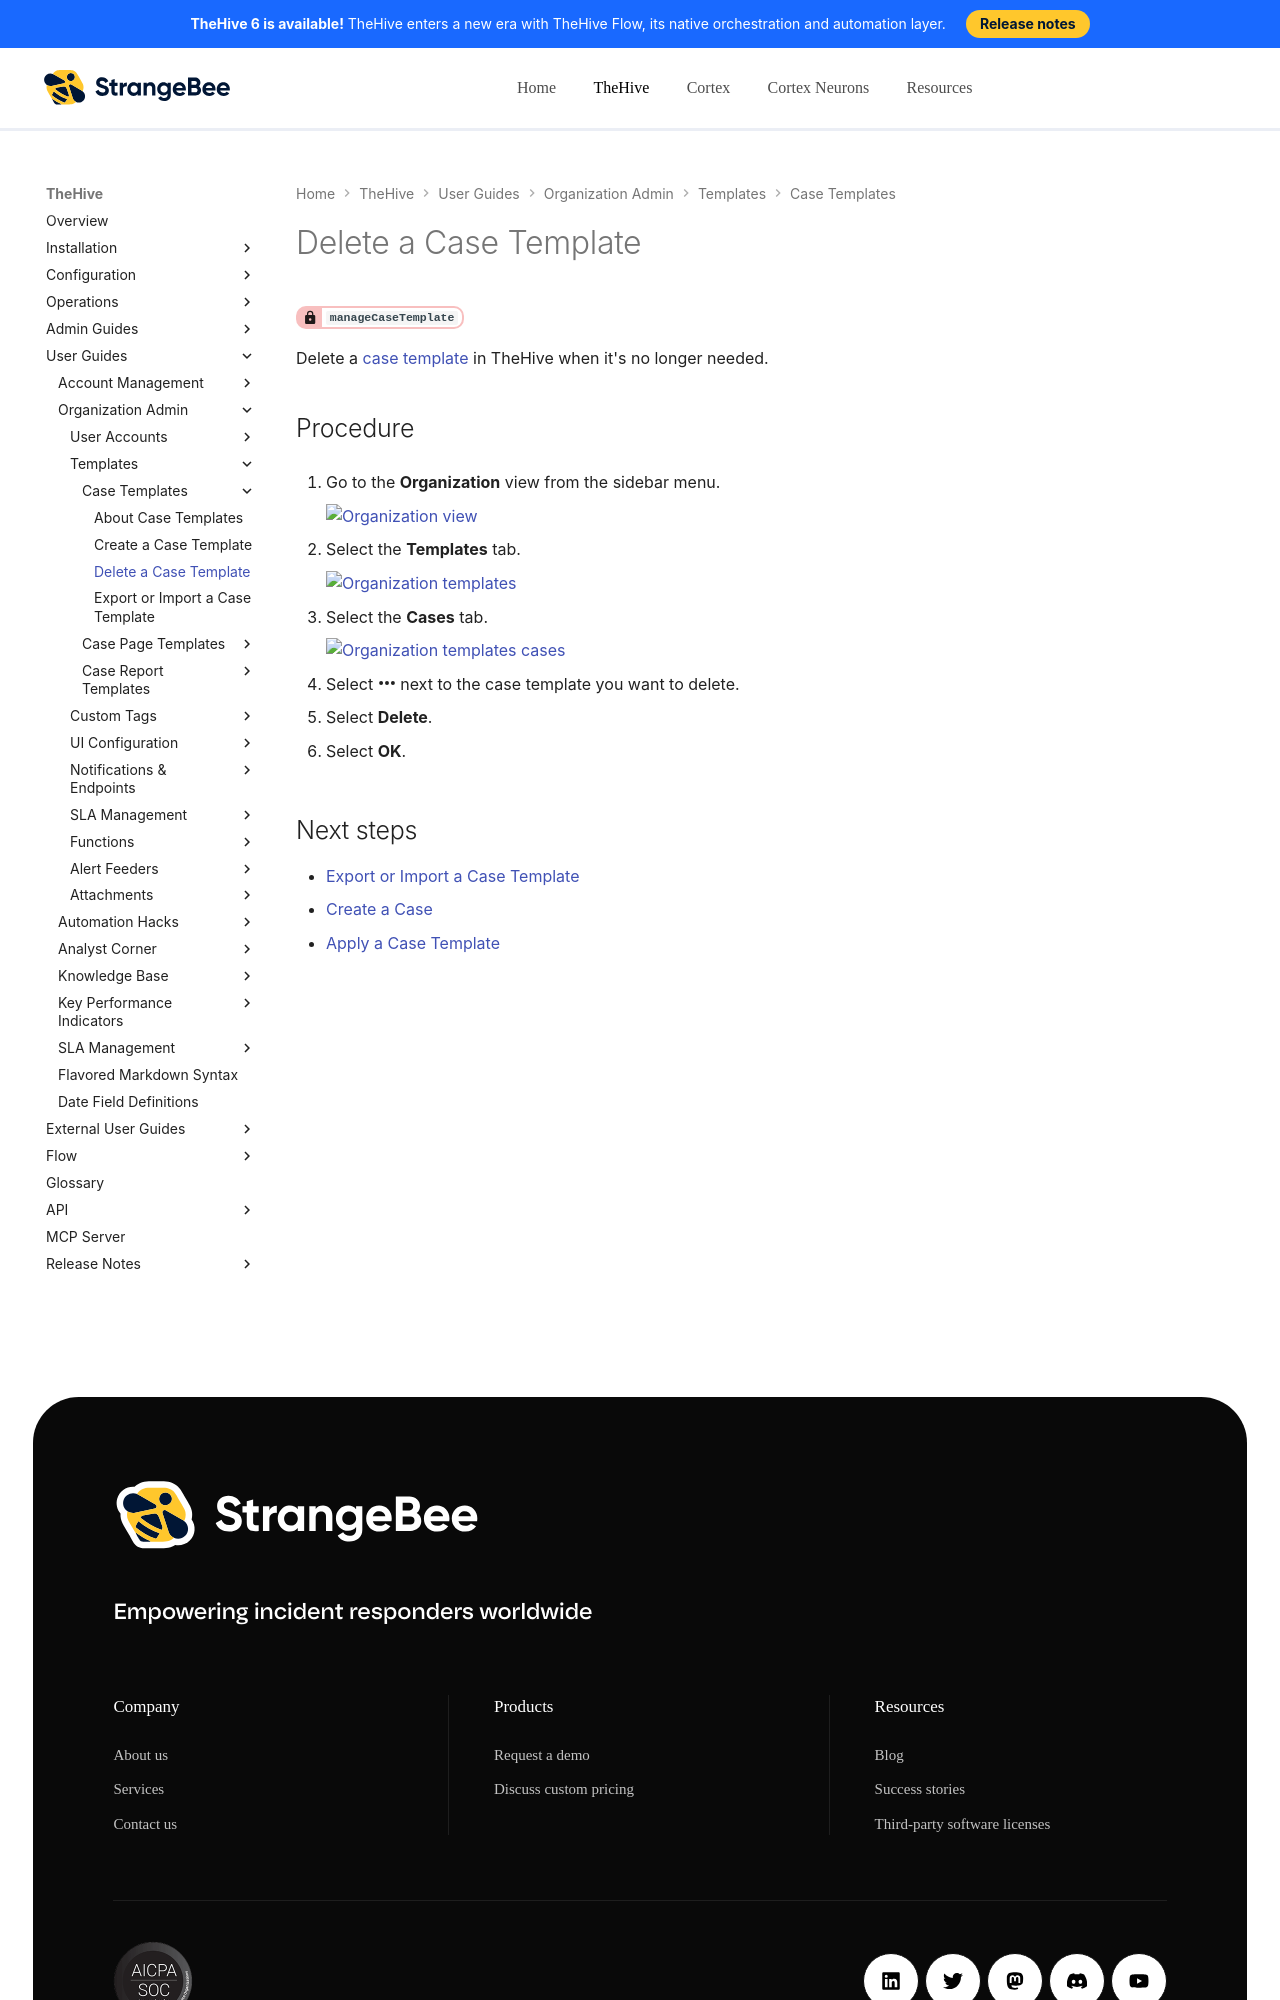

repository: StrangeBeeCorp/docs · page: thehive/user-guides/organization/configure-organization/manage-templates/case-templates/delete-a-case-template/index.html · generator: mkdocs

# Delete a Case Template

<!-- md:permission `manageCaseTemplate` -->

Delete a [case template](about-case-templates.md) in TheHive when it's no longer needed.

<h2>Procedure</h2>

1. {% include-markdown "includes/organization-view-go-to.md" %}

2. {% include-markdown "includes/templates-go-to.md" %}

3. {% include-markdown "includes/case-templates-go-to.md" %}

4. Select :fontawesome-solid-ellipsis: next to the case template you want to delete.

5. Select **Delete**.

6. Select **OK**.

<h2>Next steps</h2>
